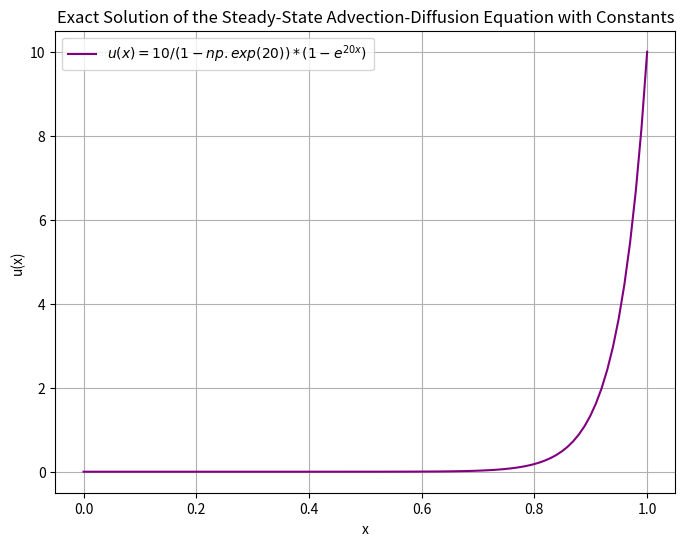

The script that saved this image:
import numpy as np
import matplotlib.pyplot as plt
from sympy import symbols, Function, Eq, dsolve, exp, solve

"""
Nicolino Primavera
FEM for Fluid Flow and FSI
10/29/24

This code solves the Advection-Diffusion Equation: du/dx = 0.05 * d^2u/dx^2
Solves the ordinary differential equation, du/dx = 0.05 * d^2u/dx^2, and plots the exact solution
"""

# Define symbolic variables and function for solving the ODE
x_sym = symbols('x')
u_sym = Function('u')(x_sym)

# Define the differential equation: du/dx = 0.05 * d^2u/dx^2, rewritten as 0.05 * d^2u/dx^2 - du/dx = 0
ODE = Eq(0.05 * u_sym.diff(x_sym, x_sym) - u_sym.diff(x_sym), 0)

# Solve the differential equation - by hand you get 0 and 20 with u(x)=C1+C2e^20x as the general solution
general_solution = dsolve(ODE, u_sym)   # dsolve is an ODE solver 

# Applying boundary conditions u(0) = 0 and u(1) = 10 to solve for constants C1 and C2
C1, C2 = symbols('C1 C2')
boundary_conditions = {u_sym.subs(x_sym, 0): 0, u_sym.subs(x_sym, 1): 10}

# Substitute boundary conditions into general solution to find C1 and C2
u_general = general_solution.rhs
C1_value = 10 / (1 - np.exp(20))  # Derived value for C1 for x=1
C2_value = -C1_value              # Since C2 = -C1 for x=0

# Define the exact solution function using C1 and C2
def exact_solution(x):
    return C1_value * (1 - np.exp(20 * x))  # Exact Solution in terms of x

# Generate x and u(x) values for plotting
x_values = np.linspace(0, 1, 100)
u_values = exact_solution(x_values)

# Plot the exact solution
plt.figure(figsize=(8, 6))
plt.plot(x_values, u_values, label=r"$u(x) = 10 / (1 - np.exp(20)) * (1 - e^{20x})$" + f" ", color="purple")
plt.xlabel("x")
plt.ylabel("u(x)")
plt.title("Exact Solution of the Steady-State Advection-Diffusion Equation with Constants")
plt.legend()
plt.grid(True)
plt.show()
